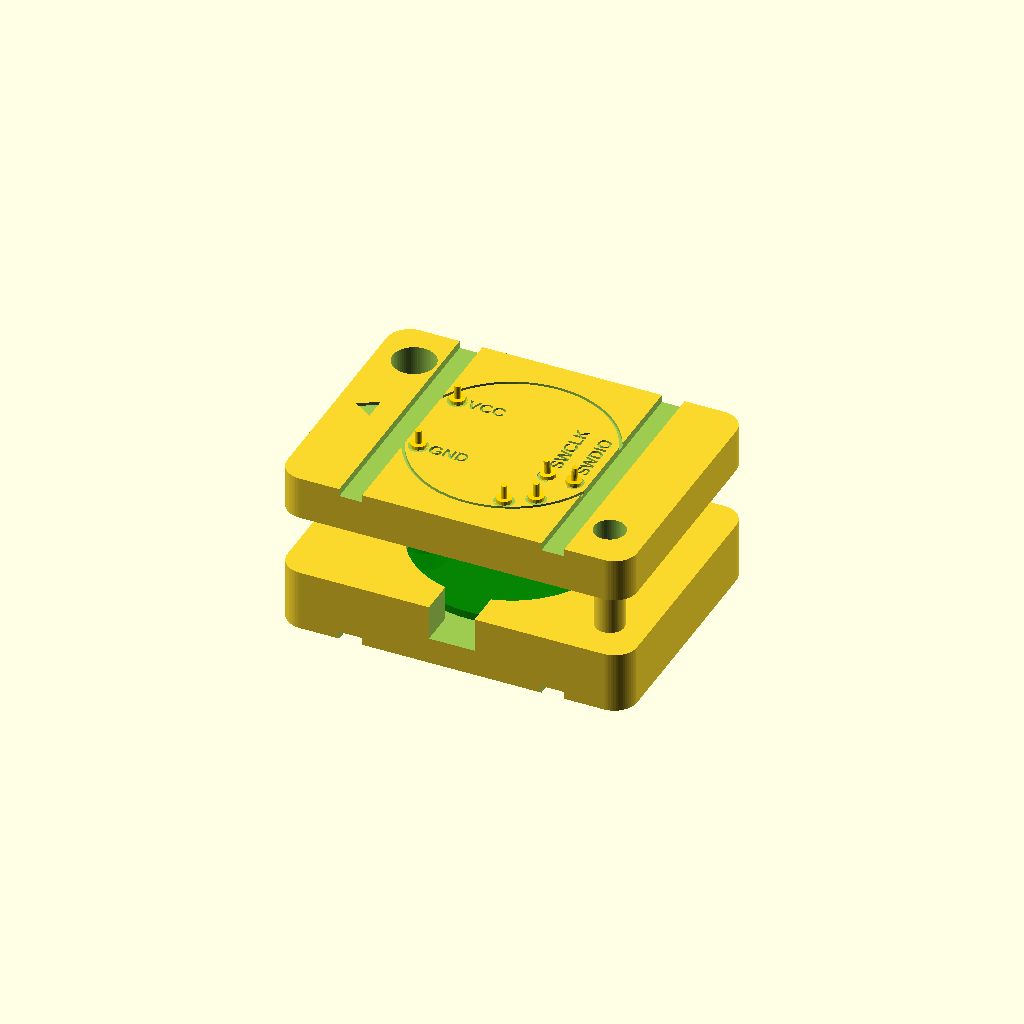
Cell 1: rendered with the file's own defaults.
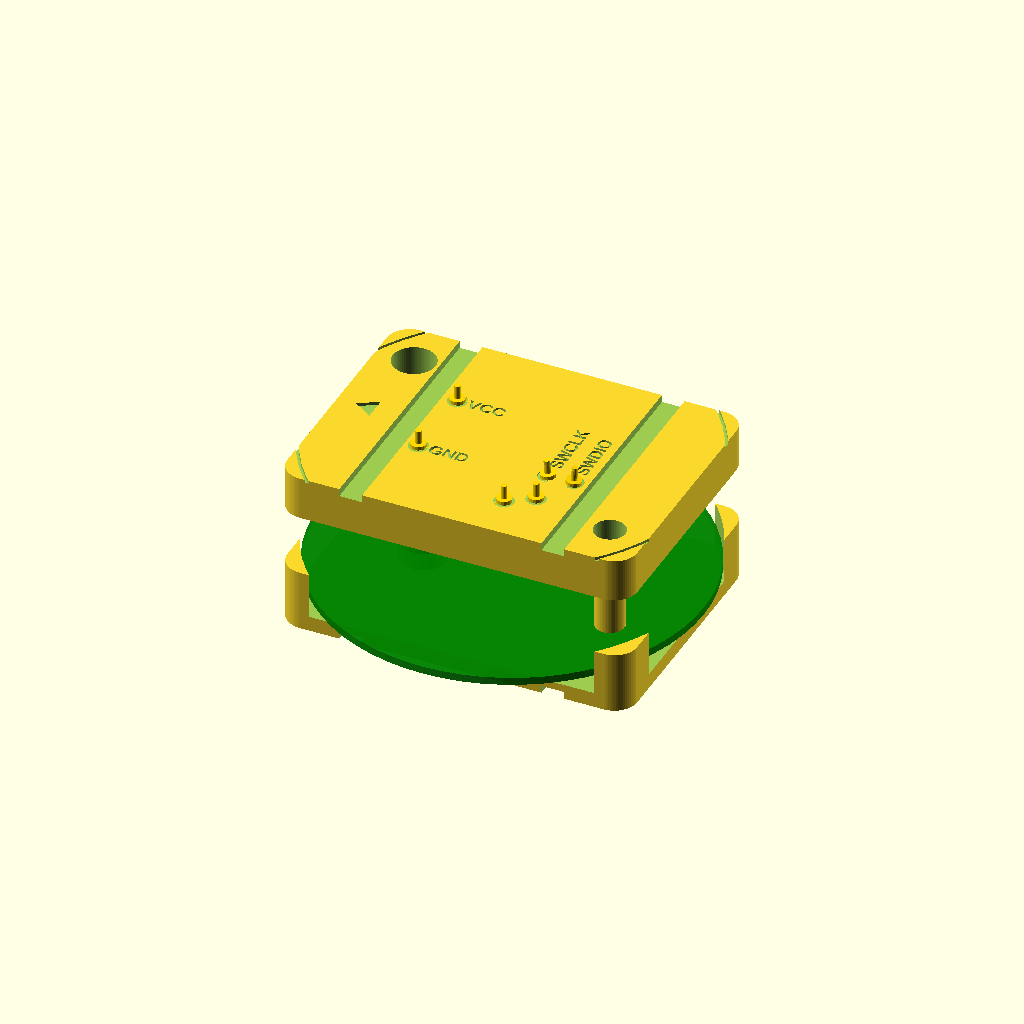
Cell 2: the same model with board_d = 50.4.
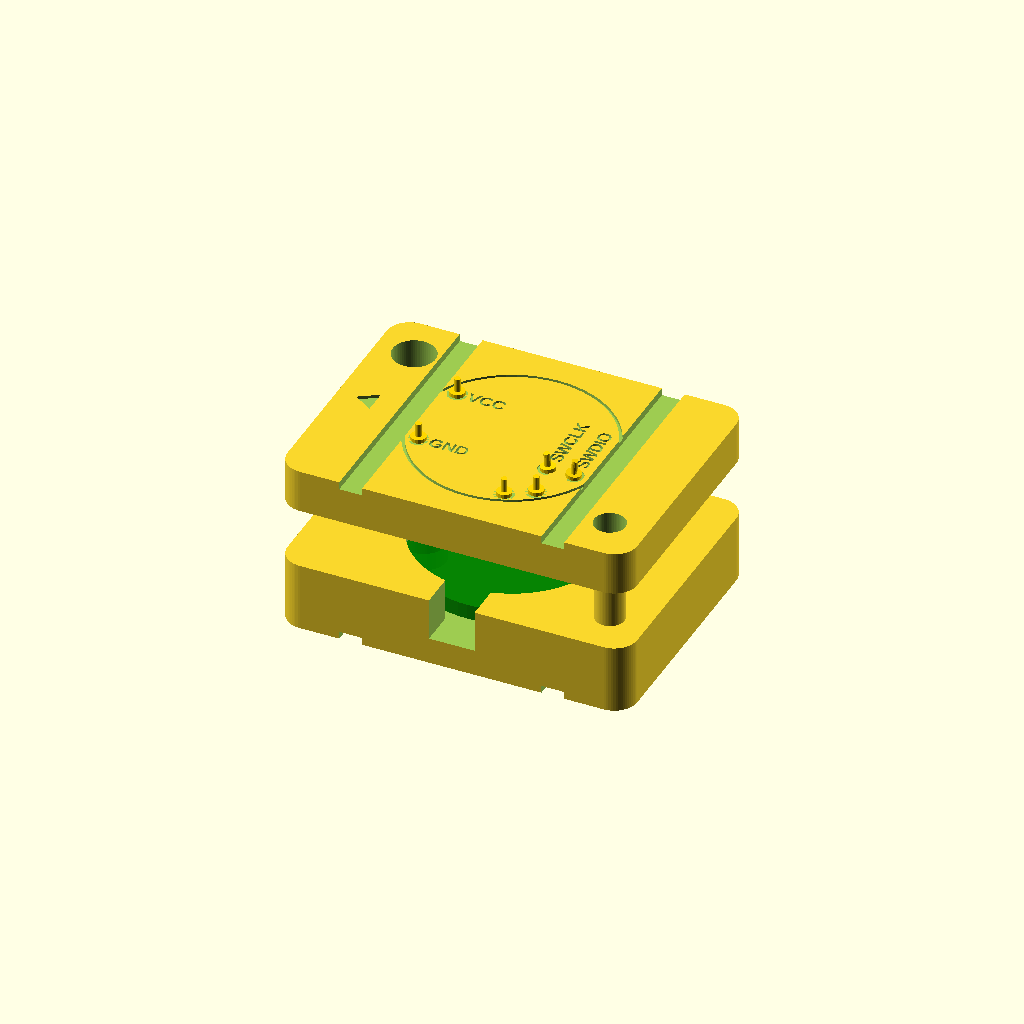
Cell 3 — board_t set to 2, the other parameters unchanged.
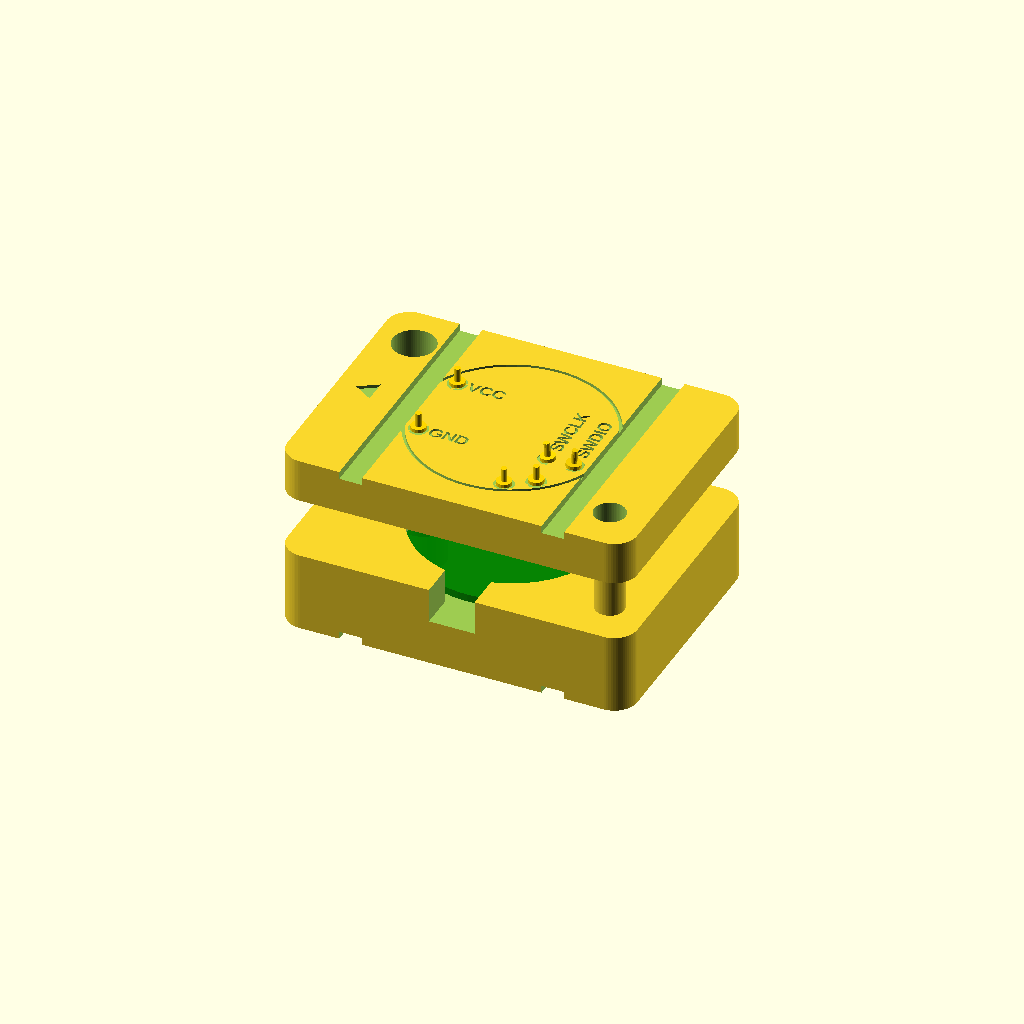
Cell 4: board_back_h = 5 (everything else at default).
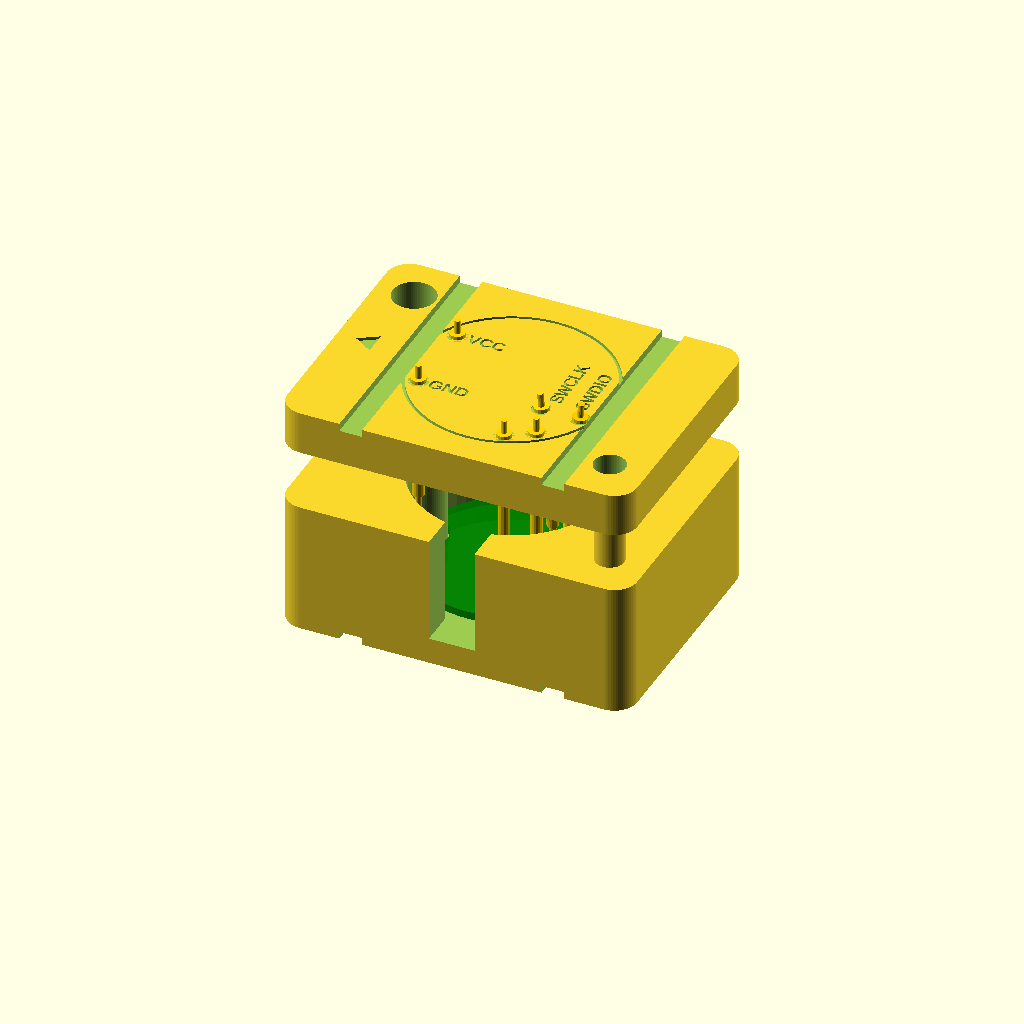
Cell 5 — pin_tip_to_flange set to 19, the other parameters unchanged.
All cells are drawn from one camera (rotation 55°, 0°, 25°, orthographic, colour scheme Cornfield), so only the parameter changes between them.
The OpenSCAD source (jig/beacon_jig.scad):
// Pogo-pin programming jig for the Radioland nRF52832 coin-cell beacon.
//
// The board lies component side up in the base pocket, keyed by its lanyard
// notch. The lid slides down two pegs of different sizes, so it only fits one
// way round, and presses six pogo pins onto the test pads.
//
// Pad positions come from an-erd's laser-cut jig (Documentation/JIG/
// P1_beacon_jig_MOUNT.svg in github.com/an-erd/ble_beacon) and agree with
// Radioland's module diagram. Pad numbers match the reflashing guide.
//
// Pins are GA20-10025-0818 (see pogo_pin_dimensions.png), inserted tail up.
// Each flange sits in a seat in the lid, which sets the pin height. Pads 5
// and 6 are only 1.69 mm apart, closer than the 1.5 mm barrels allow, so
// those two pins lean apart by pair_tilt degrees to leave a wall between them.
//
// Coordinates: board centre at the origin, component side up, lanyard notch
// towards -X.
//
// Render one part at a time, e.g.
//   openscad -D 'part="base"' -o stl/base.stl beacon_jig.scad
// Parts: base, lid, hole_test, assembly (preview only).

part = "assembly";

/* [Board] */
board_d       = 25.2;   // measured 25.0 mm, enlarged after a test print
board_t       = 1.0;    // PCB thickness
board_back_h  = 2.5;    // battery holder below the PCB; the measured stack of
                        // holder + PCB is 3.5 mm with the holder squeezed
notch_pos     = [-11.76, 0.21];
notch_r       = 3.15;   // radius of the lanyard notch in the board edge (measured ~6 mm across,
                        // enlarged to 6.3 mm after a test print)

/* [Pogo pins] (GA20-10025-0818) */
pin_tip_to_flange = 9.5;  // plunger tip (extended) to the flange's lower face
pin_plunger_len   = 2.5;  // plunger sticking out of the barrel, extended
pin_barrel_d      = 1.5;
pin_flange_d      = 2.0;
pin_flange_t      = 0.5;
pin_tail_d        = 0.8;
pin_tail_len      = 1.8;
pin_hole_d        = 1.8;  // best fit on the printed hole_test
pin_travel        = 2.5;  // measured plunger travel
pin_preload       = pin_travel / 2;  // how far each plunger is pushed in when the lid is down
pair_tilt         = 5;    // degrees each of pins 5 and 6 leans away from the other
lid_t             = 5.7;  // fixed: matches the printed lid that already holds the pins

/* [Jig] */
clearance     = 0.3;    // per side, for the flange seats
board_clearance = 0.15; // per side, for the board pocket and notch key
floor_t       = 2.0;
size          = [46, 34];
corner_r      = 3;
peg_pos       = [[-18, 11], [18, -11]];
peg_hole_d    = [5.6, 4.1]; // holes in the lid; different sizes so the lid only fits one way
peg_clearance = 0.15;   // per side; the pegs are this much smaller than their holes
finger_w      = 6;
band_x        = 13.3;   // rubber-band grooves across lid top and base bottom
band_w        = 3;
band_depth    = 1.0;
label_size    = 1.7;
label_depth   = 0.4;

// [x, y, label, label start offset, tilt towards +X in degrees, label angle]
// in the guide's pad order: 1 GND, 2 VCC, 3 and 4 NFC (unlabelled), 5 SWCLK,
// 6 SWDIO. The SWD labels run upwards because the pins are too close for
// side-by-side text.
pads = [
    [-10.05, -4.83, "GND",   [ 1.4,  0  ], 0,          0],
    [ -9.79,  5.59, "VCC",   [ 1.4,  0  ], 0,          0],
    [  4.04,-10.89, "",      [ 0,    0  ], 0,          0],
    [  7.33, -8.88, "",      [ 0,    0  ], 0,          0],
    [  7.42, -3.94, "SWCLK", [-0.83, 1.8], -pair_tilt, 90],
    [  9.12, -3.93, "SWDIO", [ 0.83, 1.8],  pair_tilt, 90],
];

$fn = 64;
eps = 0.01;

// The lid top is level with the flange seat of an upright pin, whose
// extended tip reaches pin_preload below the PCB surface. That leaves this
// much clearance between the PCB top and the lid underside.
lid_gap      = pin_tip_to_flange - pin_preload - lid_t;
pocket_depth = board_back_h + board_t + lid_gap;
base_h       = floor_t + pocket_depth;

module rounded_rect(sz, r, h) {
    linear_extrude(h)
        offset(r) offset(-r) square(sz, center = true);
}

// Board outline: a disc with the lanyard notch cut out.
module board_2d(grow = 0) {
    difference() {
        circle(d = board_d + 2 * grow);
        translate(notch_pos) circle(r = notch_r - grow);
    }
}

module band_grooves(z, h) {
    for (sx = [-1, 1])
        translate([sx * band_x - band_w / 2, -size[1] / 2 - 1, z])
            cube([band_w, size[1] + 2, h]);
}

// Places children in a pin's frame: origin at the extended tip, +Z up the pin.
// z_tip is the tip height in the caller's coordinates.
module pin_frame(p, z_tip) {
    translate([p[0], p[1], z_tip]) rotate([0, p[4], 0]) children();
}

module pin_cavity() {
    translate([0, 0, -1])
        cylinder(d = pin_hole_d, h = pin_tip_to_flange + 1 + eps, $fn = 24);
    translate([0, 0, pin_tip_to_flange])
        cylinder(d = pin_flange_d + 2 * clearance, h = 10, $fn = 32);
}

module pin_model() {
    cylinder(d = 0.9, h = pin_plunger_len, $fn = 16);
    translate([0, 0, pin_plunger_len])
        cylinder(d = pin_barrel_d, h = pin_tip_to_flange - pin_plunger_len, $fn = 16);
    translate([0, 0, pin_tip_to_flange])
        cylinder(d = pin_flange_d, h = pin_flange_t, $fn = 16);
    translate([0, 0, pin_tip_to_flange + pin_flange_t])
        cylinder(d = pin_tail_d, h = pin_tail_len, $fn = 16);
}

module base() {
    difference() {
        rounded_rect(size, corner_r, base_h);
        // board pocket, keyed by the notch
        translate([0, 0, floor_t])
            linear_extrude(pocket_depth + eps) board_2d(board_clearance);
        // finger slots to lift the board out
        for (sy = [-1, 1])
            translate([-finger_w / 2, sy > 0 ? 0 : -size[1] / 2 - 1, floor_t + board_back_h - 1])
                cube([finger_w, size[1] / 2 + 1, pocket_depth]);
        band_grooves(-eps, band_depth);
    }
    for (i = [0 : 1])
        translate([peg_pos[i][0], peg_pos[i][1], base_h - eps])
            cylinder(d = peg_hole_d[i] - 2 * peg_clearance, h = lid_t);
}

module lid() {
    difference() {
        rounded_rect(size, corner_r, lid_t);
        for (i = [0 : 1])
            translate([peg_pos[i][0], peg_pos[i][1], -eps])
                cylinder(d = peg_hole_d[i], h = lid_t + 2 * eps);
        for (p = pads)
            pin_frame(p, -(lid_gap + pin_preload)) pin_cavity();
        // signal names and a notch marker on top
        translate([0, 0, lid_t - label_depth]) linear_extrude(label_depth + eps) {
            for (p = pads)
                translate([p[0] + p[3][0], p[1] + p[3][1]]) rotate(p[5])
                    text(p[2], size = label_size, halign = "left", valign = "center",
                         font = "Liberation Sans:style=Bold");
            translate([-size[0] / 2 + 2.5, 0])
                polygon([[0, 0], [2.5, 1.6], [2.5, -1.6]]);
            difference() {
                circle(d = board_d + 1.2);
                circle(d = board_d + 0.4);
                translate(notch_pos) circle(r = notch_r + 0.4);
            }
        }
        band_grooves(lid_t - band_depth, band_depth + eps);
    }
}

// Coupon for choosing pin_hole_d: holes from 1.4 to 1.8 mm.
module hole_test() {
    ds = [1.4, 1.5, 1.6, 1.7, 1.8];
    difference() {
        translate([-16, -5, 0]) cube([32, 10, lid_t]);
        for (i = [0 : len(ds) - 1]) {
            translate([-12 + i * 6, 1.5, -eps]) cylinder(d = ds[i], h = lid_t + 2 * eps, $fn = 24);
            translate([-12 + i * 6, -2.8, lid_t - label_depth])
                linear_extrude(label_depth + eps)
                    text(str(ds[i] * 10), size = 2.2, halign = "center", valign = "center",
                         font = "Liberation Sans:style=Bold");
        }
    }
}

if (part == "base") base();
else if (part == "lid") lid();
else if (part == "hole_test") hole_test();
else {
    lift = 8;
    base();
    color("green", 0.8) translate([0, 0, floor_t + board_back_h])
        linear_extrude(board_t) board_2d();
    translate([0, 0, base_h + lift]) lid();
    for (p = pads) color("gold")
        pin_frame(p, base_h + lift - lid_gap - pin_preload) pin_model();
}

echo(str("base height ", base_h, " mm, lid thickness ", lid_t, " mm, gap above PCB ", lid_gap, " mm"));
Parameter table extracted from the source (name, type, default, range or options):
part: string, default "assembly"
board_d: number, default 25.2
board_t: number, default 1
board_back_h: number, default 2.5
notch_pos: vector, default [-11.76, 0.21]
notch_r: number, default 3.15
pin_tip_to_flange: number, default 9.5
pin_plunger_len: number, default 2.5
pin_barrel_d: number, default 1.5
pin_flange_d: number, default 2
pin_flange_t: number, default 0.5
pin_tail_d: number, default 0.8
pin_tail_len: number, default 1.8
pin_hole_d: number, default 1.8
pin_travel: number, default 2.5
pair_tilt: number, default 5
lid_t: number, default 5.7
clearance: number, default 0.3
board_clearance: number, default 0.15
floor_t: number, default 2
size: vector, default [46, 34]
corner_r: number, default 3
peg_hole_d: vector, default [5.6, 4.1]
peg_clearance: number, default 0.15
finger_w: number, default 6
band_x: number, default 13.3
band_w: number, default 3
band_depth: number, default 1
label_size: number, default 1.7
label_depth: number, default 0.4
eps: number, default 0.01
